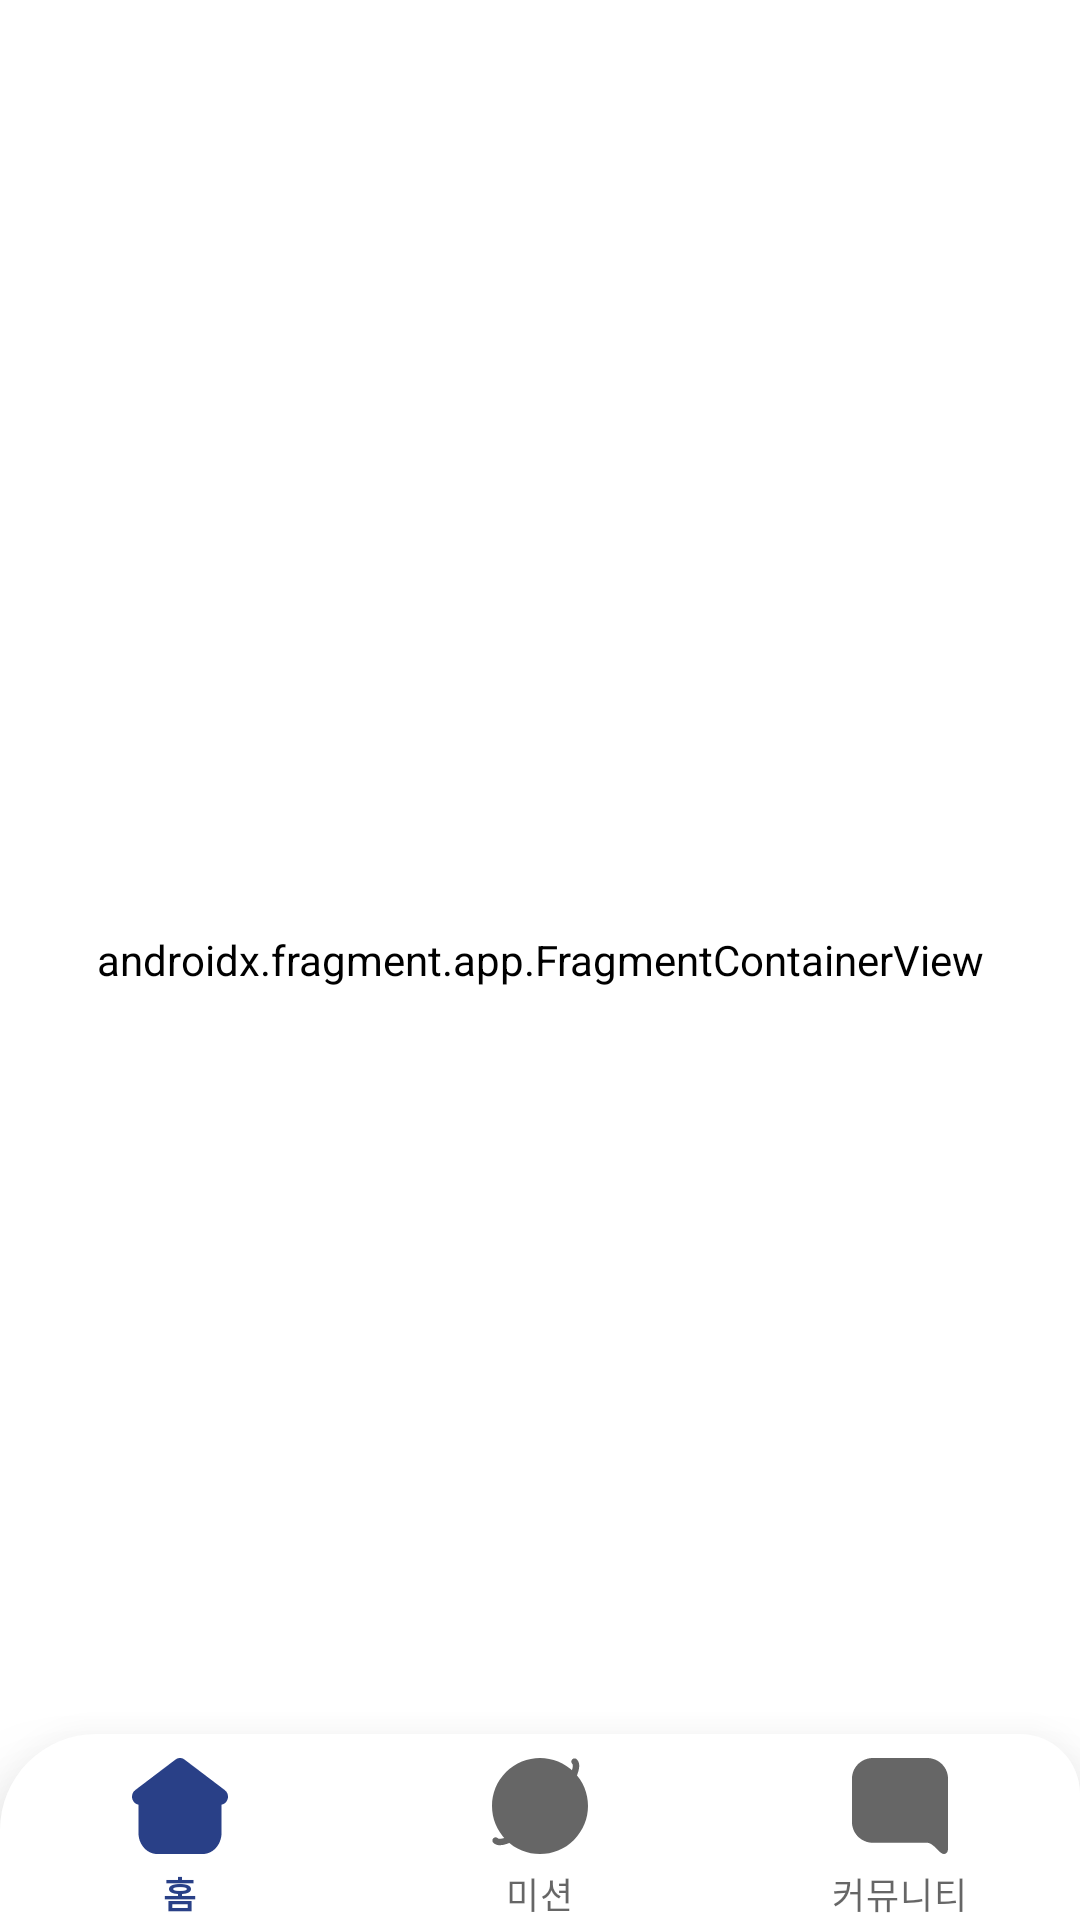

This screen was rendered from an Android layout file. Write that file and the resources it references.
<!-- AndroidManifest.xml: activity theme Splash -->
<!-- res/layout/fragment_main.xml -->
<?xml version="1.0" encoding="utf-8"?>
<layout xmlns:android="http://schemas.android.com/apk/res/android"
    xmlns:app="http://schemas.android.com/apk/res-auto">

    <androidx.constraintlayout.widget.ConstraintLayout
        android:layout_width="match_parent"
        android:layout_height="match_parent">

        <androidx.fragment.app.FragmentContainerView
            android:id="@+id/main_home_navigation_view"
            android:name="androidx.navigation.fragment.NavHostFragment"
            android:layout_width="match_parent"
            android:layout_height="match_parent" />

        <com.google.android.material.bottomnavigation.BottomNavigationView
            android:id="@+id/main_bottom_navigation"
            android:layout_width="match_parent"
            android:layout_height="@dimen/height_bottom_nav"
            android:theme="@style/Theme.ZeroWaste.BottomNav"
            android:background="@drawable/rect_round_white_top_20"
            app:elevation="20dp"
            app:itemIconSize="32dp"
            app:itemRippleColor="@android:color/transparent"
            app:layout_constraintBottom_toBottomOf="parent"
            app:menu="@menu/main_bottom_menu" />

    </androidx.constraintlayout.widget.ConstraintLayout>
</layout>
<!-- resources referenced by this layout -->
<resources>
  <dimen name="height_bottom_nav">62dp</dimen>
  <!-- drawable rect_round_white_top_20 (drawable) -->
  <?xml version="1.0" encoding="utf-8"?>
  <shape xmlns:android="http://schemas.android.com/apk/res/android">
      <solid android:color="@color/white" />
      <corners android:topLeftRadius="32dp" android:topRightRadius="20dp"/>
  </shape>
  <style name="Theme.ZeroWaste.BottomNav">
          <item name="fontFamily">@font/apple_sd_gothic_neo_r</item>
      </style>
  <style name="Splash" parent="Theme.MaterialComponents.DayNight.NoActionBar">
          <item name="android:background">@color/white</item>
          <item name="android:statusBarColor">@color/white</item>
          <item name="android:windowLightStatusBar" tools:targetApi="m">true</item>
      </style>
  <color name="white">#FFFFFFFF</color>
</resources>
